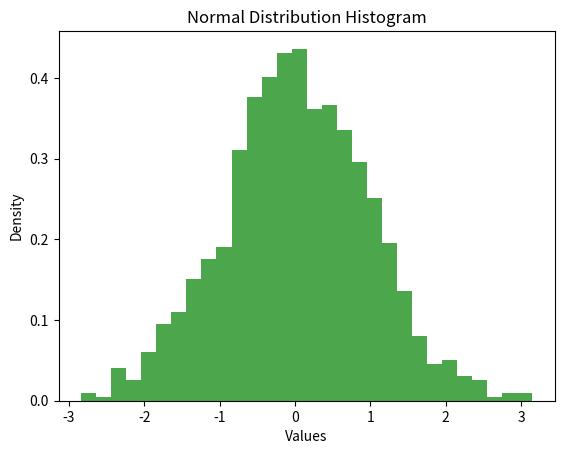

This chart was generated by the following Python code:
import numpy as np
import matplotlib.pyplot as plt

data = np.random.normal(0, 1, 1000)

plt.hist(data, bins=30, alpha=0.7, color='green', density=True)
plt.title('Normal Distribution Histogram')
plt.xlabel('Values')
plt.ylabel('Density')
plt.show()